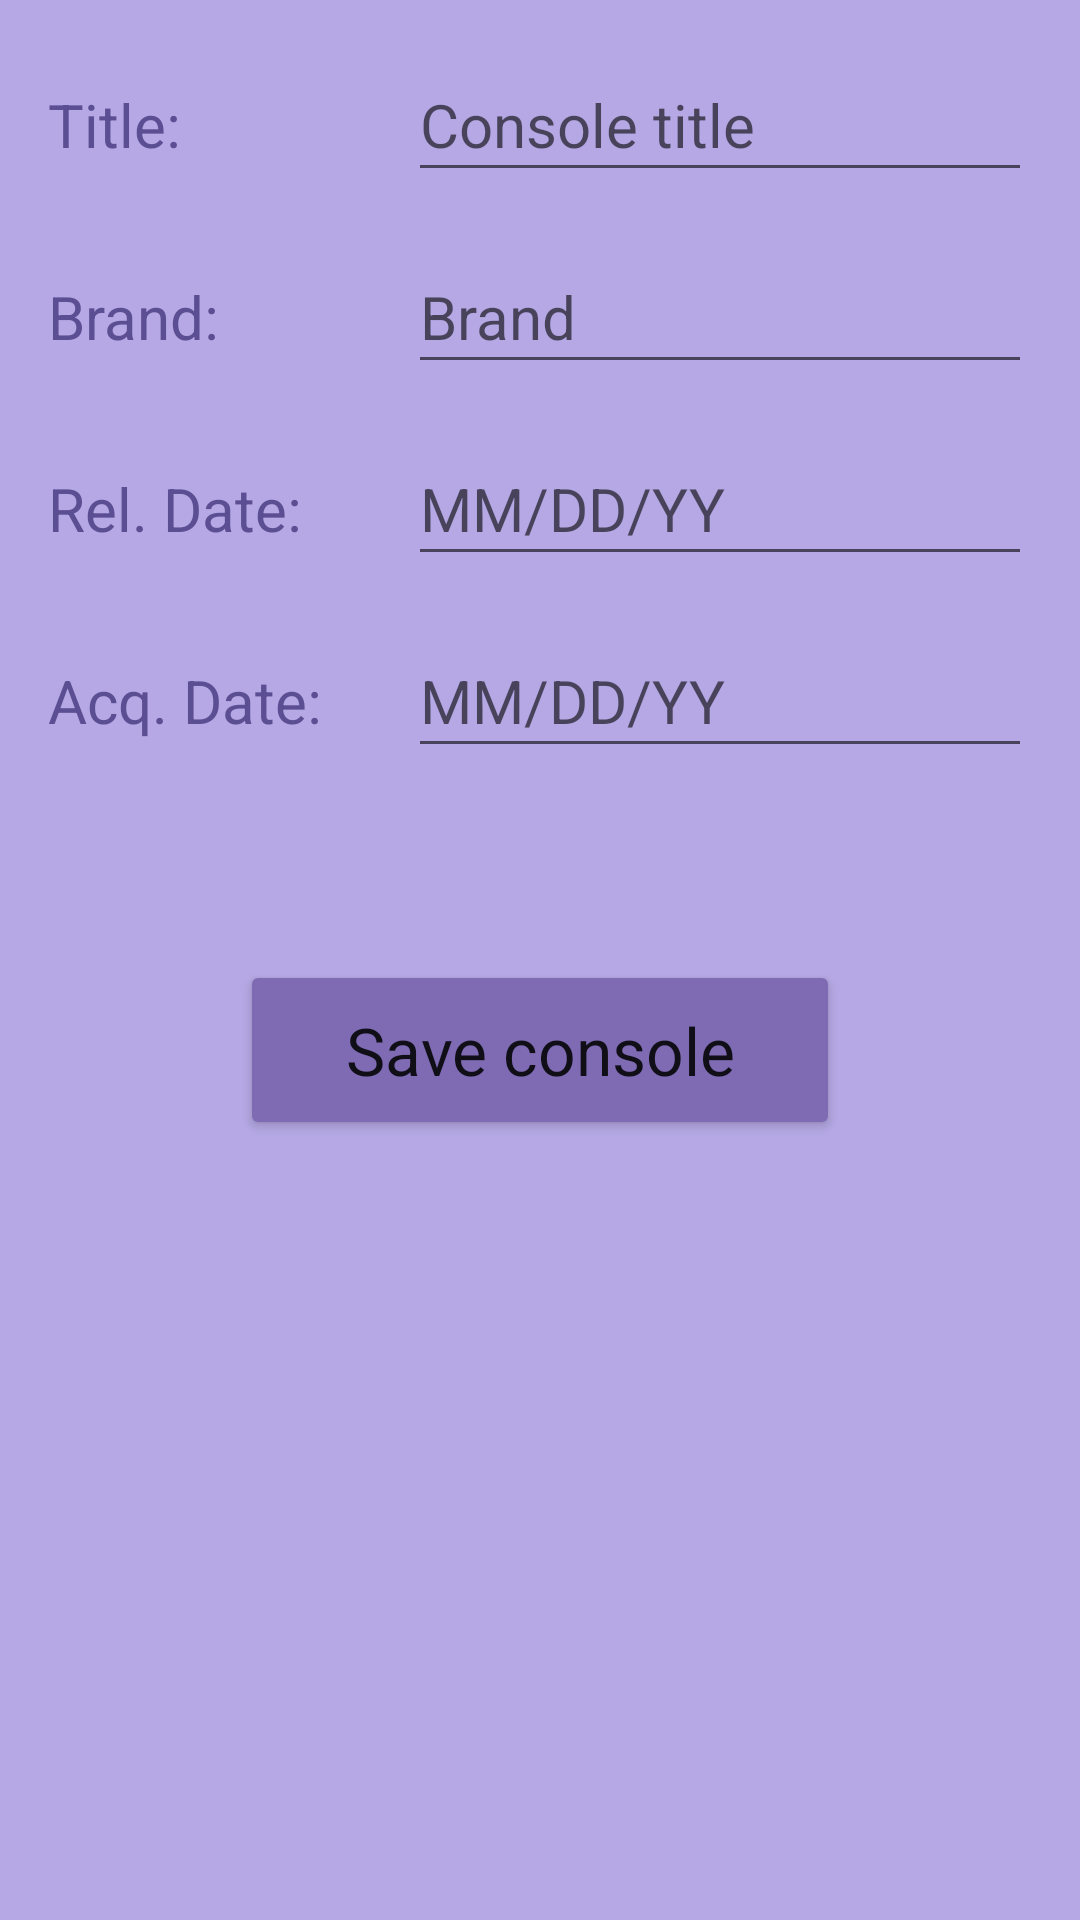

Produce the Android XML layout that renders to this screen, including the resource entries it uses.
<!-- AndroidManifest.xml: application theme Theme.IsisGameCollector -->
<!-- res/layout/activity_console_details.xml -->
<?xml version="1.0" encoding="utf-8"?>
<androidx.constraintlayout.widget.ConstraintLayout
    xmlns:android="http://schemas.android.com/apk/res/android"
    xmlns:app="http://schemas.android.com/apk/res-auto"
    xmlns:tools="http://schemas.android.com/tools"
    android:id="@+id/main"
    android:layout_width="match_parent"
    android:layout_height="match_parent"
    android:background="#B5A8E4"
    tools:context=".UI.ConsoleDetails">

    <ScrollView
        android:id="@+id/scrollView"
        android:layout_width="match_parent"
        android:layout_height="wrap_content"
        app:layout_constraintTop_toTopOf="parent"
        app:layout_constraintLeft_toLeftOf="parent">

        <LinearLayout
            android:layout_width="match_parent"
            android:layout_height="wrap_content"
            android:orientation="vertical"
            android:padding="16dp">

            
            <LinearLayout
                android:layout_width="match_parent"
                android:layout_height="wrap_content"
                android:orientation="horizontal">

                <TextView
                    android:layout_width="120dp"
                    android:layout_height="wrap_content"
                    android:text="Title: "
                    android:textColor="@color/purple_primary"
                    android:textSize="20sp" />

                <EditText
                    android:id="@+id/titletext"
                    android:layout_width="match_parent"
                    android:layout_height="wrap_content"
                    android:hint="Console title"
                    android:inputType="text"
                    android:minHeight="48dp"
                    android:textSize="20sp" />
            </LinearLayout>

            
            <LinearLayout
                android:layout_width="match_parent"
                android:layout_height="wrap_content"
                android:orientation="horizontal"
                android:layout_marginTop="16dp">

                <TextView
                    android:layout_width="120dp"
                    android:layout_height="wrap_content"
                    android:text="Brand: "
                    android:textSize="20sp"
                    android:textColor="@color/purple_primary" />

                <EditText
                    android:id="@+id/hoteltext"
                    android:layout_width="match_parent"
                    android:layout_height="wrap_content"
                    android:minHeight="48dp"
                    android:hint="Brand"
                    android:inputType="text"
                    android:textSize="20sp" />
            </LinearLayout>

            
            <LinearLayout
                android:layout_width="match_parent"
                android:layout_height="wrap_content"
                android:orientation="horizontal"
                android:layout_marginTop="16dp">

                <TextView
                    android:layout_width="120dp"
                    android:layout_height="wrap_content"
                    android:text="Rel. Date: "
                    android:textSize="20sp"
                    android:textColor="@color/purple_primary" />

                <EditText
                    android:id="@+id/startdatetext"
                    android:layout_width="match_parent"
                    android:layout_height="wrap_content"
                    android:minHeight="48dp"
                    android:hint="MM/DD/YY"
                    android:focusable="false"
                    android:clickable="true"
                    android:inputType="date"
                    android:textSize="20sp" />
            </LinearLayout>

            
            <LinearLayout
                android:layout_width="match_parent"
                android:layout_height="wrap_content"
                android:orientation="horizontal"
                android:layout_marginTop="16dp">

                <TextView
                    android:layout_width="120dp"
                    android:layout_height="wrap_content"
                    android:text="Acq. Date: "
                    android:textSize="20sp"
                    android:textColor="@color/purple_primary" />

                <EditText
                    android:id="@+id/acquisitiondatetext"
                    android:layout_width="match_parent"
                    android:layout_height="wrap_content"
                    android:minHeight="48dp"
                    android:hint="MM/DD/YY"
                    android:focusable="false"
                    android:clickable="true"
                    android:inputType="date"
                    android:textSize="20sp" />
            </LinearLayout>

            <Button
                android:id="@+id/btnSaveConsole"
                android:layout_width="wrap_content"
                android:layout_height="60dp"
                android:layout_gravity="center_horizontal"
                android:layout_marginTop="64dp"
                android:backgroundTint="@color/purple_accent"
                android:minWidth="200dp"
                android:text="Save console"
                android:textAllCaps="false"
                android:textAppearance="@style/TextAppearance.AppCompat.Large" />

        </LinearLayout>
    </ScrollView>

</androidx.constraintlayout.widget.ConstraintLayout>
<!-- resources referenced by this layout -->
<resources>
  <color name="purple_accent">#7E6BB3</color>
  <color name="purple_primary">#5C4E92</color>
  <style name="Theme.IsisGameCollector" parent="Base.Theme.IsisGameCollector" />
  <style name="Base.Theme.IsisGameCollector" parent="Theme.MaterialComponents.DayNight.DarkActionBar">
          
          <item name="colorPrimary">@color/purple_primary</item>
          <item name="colorPrimaryVariant">@color/purple_primary_variant</item>
          <item name="colorSecondary">@color/purple_accent</item>
          <item name="colorSecondaryVariant">@color/purple_primary</item>
          <item name="colorAccent">@color/purple_accent</item>
          <item name="colorControlActivated">@color/purple_accent</item>
          <item name="colorControlHighlight">@color/purple_highlight</item>
          <item name="colorOnPrimary">@color/white</item>
  
          
          <item name="android:statusBarColor">@color/lavender</item>
          <item name="android:windowLightStatusBar">true</item>
  
          
          <item name="titleTextColor">@color/purple_primary</item>
  
          
          <item name="actionBarStyle">@style/Theme.IsisGameCollector.ActionBar</item>
          <item name="actionBarTheme">@style/Theme.IsisGameCollector.AppBarOverlay</item>
          <item name="actionOverflowButtonStyle">@style/Theme.IsisGameCollector.Overflow</item>
      </style>
  <color name="purple_primary_variant">#453A6E</color>
  <color name="purple_highlight">#4D7E6BB3</color>
  <color name="white">#FFFFFFFF</color>
  <color name="lavender">#E6E1F7</color>
  <style name="Theme.IsisGameCollector.ActionBar" parent="Widget.AppCompat.ActionBar.Solid">
          <item name="background">@color/lavender</item>
      </style>
  <style name="Theme.IsisGameCollector.AppBarOverlay" parent="ThemeOverlay.AppCompat.Light">
          <item name="android:textColorPrimary">@color/purple_primary</item>
          <item name="colorControlNormal">@color/purple_primary</item>
          <item name="searchViewStyle">@style/Theme.IsisGameCollector.SearchView</item>
      </style>
  <style name="Theme.IsisGameCollector.Overflow" parent="Widget.AppCompat.ActionButton.Overflow">
          <item name="android:tint">@color/purple_primary</item>
      </style>
  <style name="Theme.IsisGameCollector.SearchView" parent="Widget.AppCompat.SearchView">
          <item name="searchIcon">@android:drawable/ic_menu_search</item>
          <item name="android:tint">@color/purple_primary</item>
      </style>
</resources>
